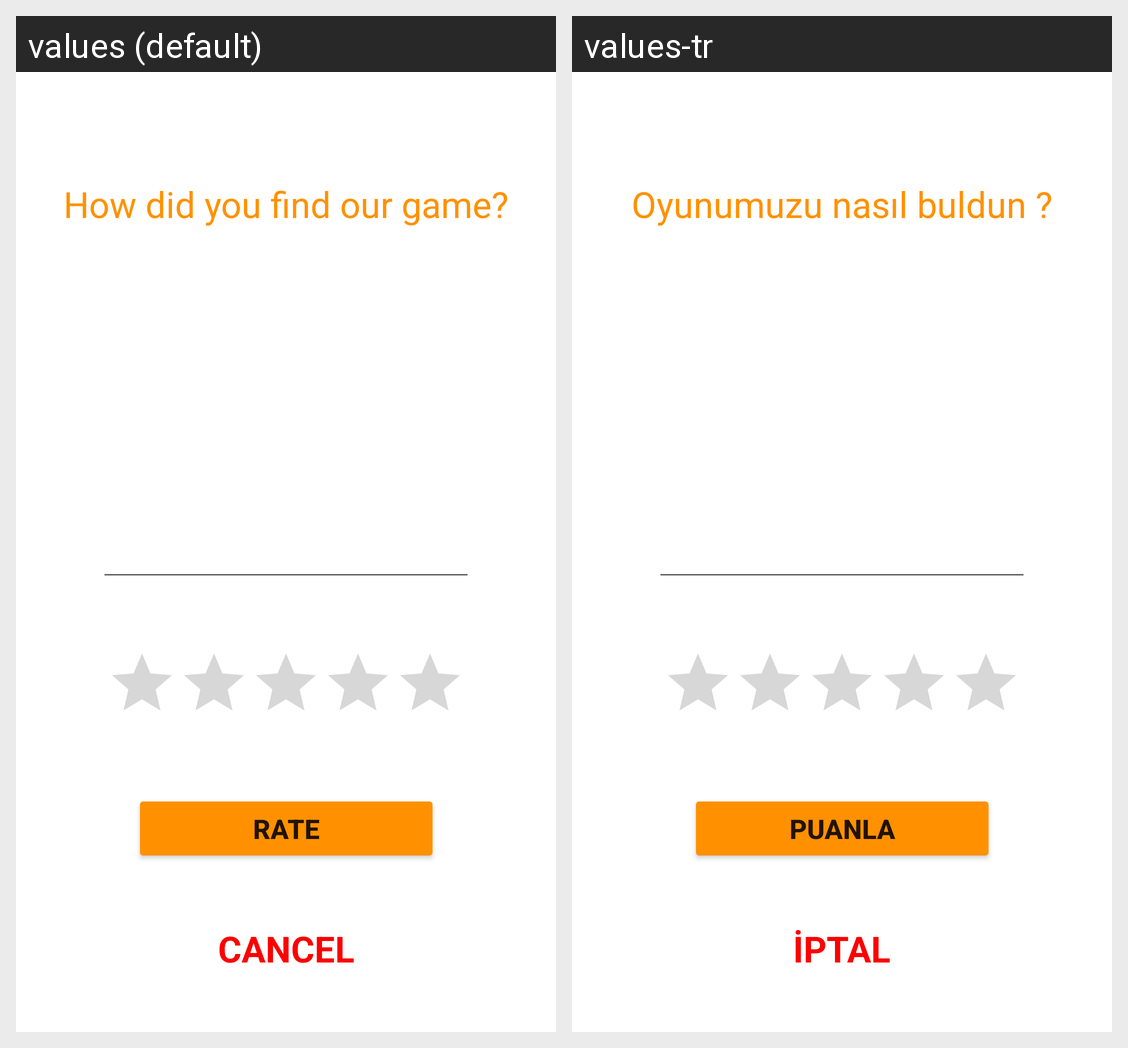

For this localized Android screen grid, give each drawn string resource with its value in every locale shown.
Android screen res/layout/activity_istek_gonder.xml rendered under 2 locales, left to right: values (default), values-tr. Device: Nexus 5 (rendered at 1080×1920; each locale shown at half size, 540×960, under a caption strip naming it); theme Theme.OY_03.
Strings drawn on this screen, with the default value and each locale's value (text and hints the layout hard-codes, and strings that could not be matched under every locale, appear in the picture but are not listed):

istekGonder
  values: Rate
  values-tr: Puanla

ki_iptal
  values: CANCEL
  values-tr: İPTAL
